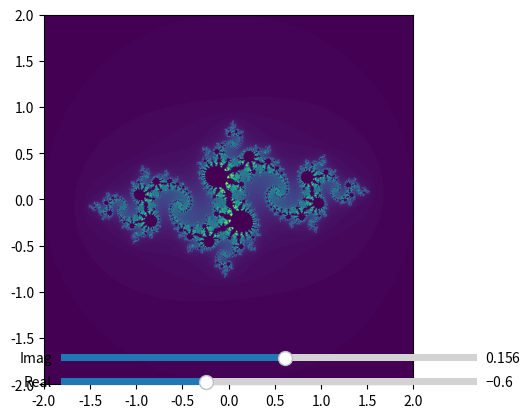

Recreate this plot in Python.
import numpy as np
import matplotlib.pyplot as plt
from matplotlib.widgets import Slider

def julia(z, c, max_iter=100):
    for n in range(max_iter):
        if abs(z) > 2:
            return n
        z = z*z + c
    return 0

def julia_set(xmin, xmax, ymin, ymax, width, height, c, max_iter=100):
    r1 = np.linspace(xmin, xmax, width)
    r2 = np.linspace(ymin, ymax, height)
    n3 = np.empty((width,height))
    for i in range(width):
        for j in range(height):
            n3[i,j] = julia(r1[i] + 1j*r2[j], c, max_iter)
    return (r1, r2, n3)

def update(val):
    c = complex(real_slider.val, imag_slider.val)
    r1, r2, n3 = julia_set(-2, 2, -2, 2, 100, 100, c)
    ax.clear()
    ax.imshow(n3.T, extent=[-2,2,-2,2])
    fig.canvas.draw_idle()

fig, ax = plt.subplots()
r1, r2, n3 = julia_set(-2, 2, -2, 2, 1000, 1000, -0.8 + 0.156j)
ax.imshow(n3.T, extent=[-2,2,-2,2])

axcolor = 'lightgoldenrodyellow'
ax_real = plt.axes([0.25, 0.1, 0.65, 0.03], facecolor=axcolor)
ax_imag = plt.axes([0.25, 0.15, 0.65, 0.03], facecolor=axcolor)

real_slider = Slider(ax_real, 'Real', -2, 2, valinit=-0.6)
imag_slider = Slider(ax_imag, 'Imag', -2, 2, valinit=0.156)

real_slider.on_changed(update)
imag_slider.on_changed(update)

plt.show()